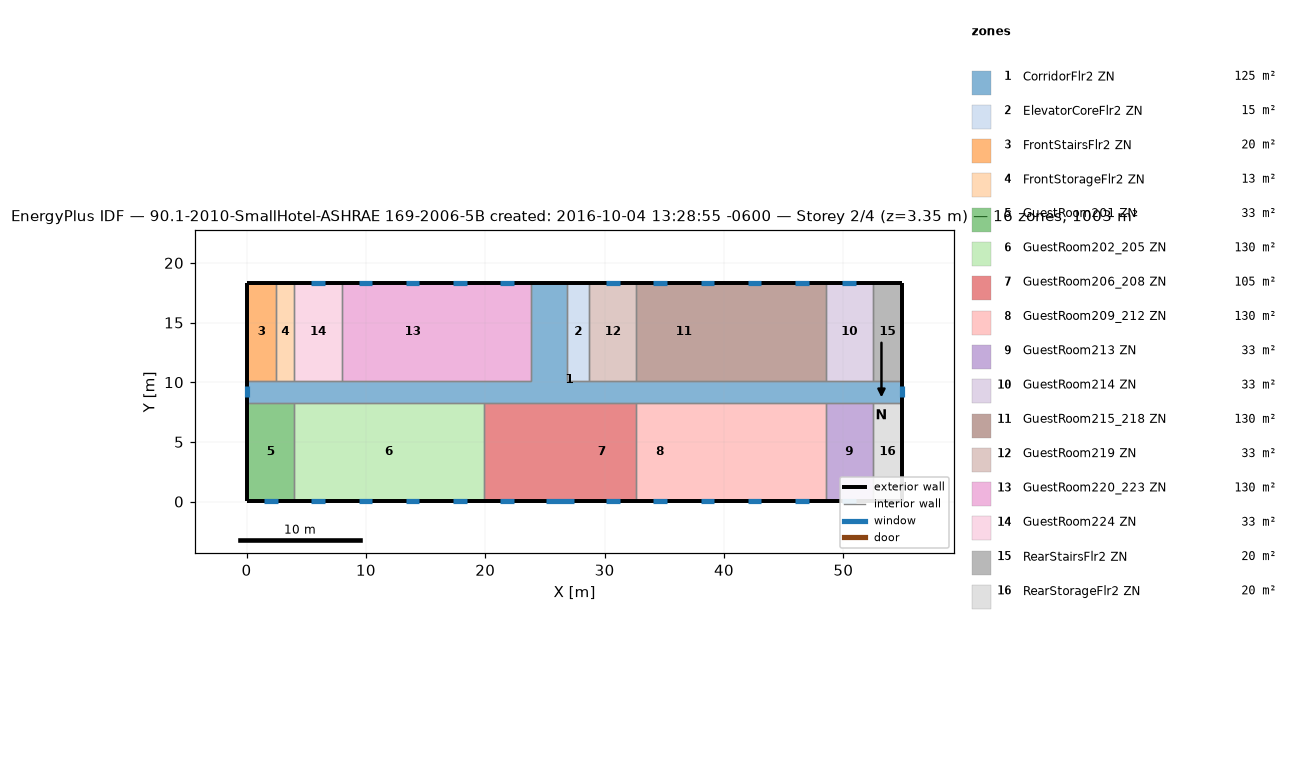
=== STOREY PLAN SPEC (per zone: floor XY polygon, exterior-wall plan segments, windows/doors) ===
zone 1: CorridorFlr2 ZN  (125.4 m²)
  floor: (26.87, 18.34) (26.87, 10.11) (54.91, 10.11) (54.91, 8.28) (0.05, 8.28) (0.05, 10.11) (23.82, 10.11) (23.82, 18.34)
  exterior wall: (0.05, 10.11) – (0.05, 8.28)  [1.8 m]
    window: (0.05, 9.66) – (0.05, 8.73)  [1.3 m²]
  exterior wall: (54.91, 8.28) – (54.91, 10.11)  [1.8 m]
    window: (54.91, 8.73) – (54.91, 9.66)  [1.3 m²]
  exterior wall: (26.87, 18.34) – (23.82, 18.34)  [3.0 m]
  interior walls: 17
zone 2: ElevatorCoreFlr2 ZN  (15.1 m²)
  floor: (28.70, 18.34) (28.70, 10.11) (26.87, 10.11) (26.87, 18.34)
  exterior wall: (28.70, 18.34) – (26.87, 18.34)  [1.8 m]
  interior walls: 3
zone 3: FrontStairsFlr2 ZN  (20.1 m²)
  floor: (2.49, 18.34) (2.49, 10.11) (0.05, 10.11) (0.05, 18.34)
  exterior wall: (2.49, 18.34) – (0.05, 18.34)  [2.4 m]
  exterior wall: (0.05, 18.34) – (0.05, 10.11)  [8.2 m]
  interior walls: 2
zone 4: FrontStorageFlr2 ZN  (12.5 m²)
  floor: (4.01, 18.34) (4.01, 10.11) (2.49, 10.11) (2.49, 18.34)
  exterior wall: (4.01, 18.34) – (2.49, 18.34)  [1.5 m]
  interior walls: 3
zone 5: GuestRoom201 ZN  (32.6 m²)
  floor: (4.01, 8.28) (4.01, 0.05) (0.05, 0.05) (0.05, 8.28)
  exterior wall: (0.05, 8.28) – (0.05, 0.05)  [8.2 m]
  exterior wall: (0.05, 0.05) – (4.01, 0.05)  [4.0 m]
    window: (1.46, 0.05) – (2.60, 0.05)  [1.6 m²]
  interior walls: 2
zone 6: GuestRoom202_205 ZN  (130.4 m²)
  floor: (19.86, 8.28) (19.86, 0.05) (4.01, 0.05) (4.01, 8.28)
  exterior wall: (4.01, 0.05) – (19.86, 0.05)  [15.8 m]
    window: (5.42, 0.05) – (6.56, 0.05)  [1.6 m²]
    window: (9.39, 0.05) – (10.52, 0.05)  [1.6 m²]
    window: (13.35, 0.05) – (14.49, 0.05)  [1.6 m²]
    window: (17.31, 0.05) – (18.45, 0.05)  [1.6 m²]
  interior walls: 3
zone 7: GuestRoom206_208 ZN  (105.4 m²)
  floor: (26.87, 8.28) (26.87, 0.05) (23.82, 0.05) (23.82, 8.28)
  floor: (23.82, 8.28) (23.82, 0.05) (19.86, 0.05) (19.86, 8.28)
  floor: (32.66, 8.28) (32.66, 0.05) (26.87, 0.05) (26.87, 8.28)
  exterior wall: (19.86, 0.05) – (32.66, 0.05)  [12.8 m]
    window: (21.27, 0.05) – (22.41, 0.05)  [1.6 m²]
    window: (25.08, 0.05) – (27.44, 0.05)  [3.4 m²]
    window: (30.11, 0.05) – (31.25, 0.05)  [1.6 m²]
  interior walls: 3
zone 8: GuestRoom209_212 ZN  (130.4 m²)
  floor: (36.62, 8.28) (36.62, 0.05) (32.66, 0.05) (32.66, 8.28)
  floor: (40.59, 8.28) (40.59, 0.05) (36.62, 0.05) (36.62, 8.28)
  floor: (44.55, 8.28) (44.55, 0.05) (40.59, 0.05) (40.59, 8.28)
  floor: (48.51, 8.28) (48.51, 0.05) (44.55, 0.05) (44.55, 8.28)
  exterior wall: (32.66, 0.05) – (48.51, 0.05)  [15.8 m]
    window: (34.07, 0.05) – (35.21, 0.05)  [1.6 m²]
    window: (38.04, 0.05) – (39.18, 0.05)  [1.6 m²]
    window: (42.00, 0.05) – (43.14, 0.05)  [1.6 m²]
    window: (45.96, 0.05) – (47.10, 0.05)  [1.6 m²]
  interior walls: 3
zone 9: GuestRoom213 ZN  (32.6 m²)
  floor: (52.47, 8.28) (52.47, 0.05) (48.51, 0.05) (48.51, 8.28)
  exterior wall: (48.51, 0.05) – (52.47, 0.05)  [4.0 m]
    window: (49.92, 0.05) – (51.06, 0.05)  [1.6 m²]
  interior walls: 3
zone 10: GuestRoom214 ZN  (32.6 m²)
  floor: (52.47, 18.34) (52.47, 10.11) (48.51, 10.11) (48.51, 18.34)
  exterior wall: (52.47, 18.34) – (48.51, 18.34)  [4.0 m]
    window: (51.06, 18.34) – (49.92, 18.34)  [1.6 m²]
  interior walls: 3
zone 11: GuestRoom215_218 ZN  (130.4 m²)
  floor: (48.51, 18.34) (48.51, 10.11) (44.55, 10.11) (44.55, 18.34)
  floor: (44.55, 18.34) (44.55, 10.11) (40.59, 10.11) (40.59, 18.34)
  floor: (40.59, 18.34) (40.59, 10.11) (32.66, 10.11) (32.66, 18.34)
  exterior wall: (48.51, 18.34) – (32.66, 18.34)  [15.8 m]
    window: (47.10, 18.34) – (45.96, 18.34)  [1.6 m²]
    window: (43.14, 18.34) – (42.00, 18.34)  [1.6 m²]
    window: (39.18, 18.34) – (38.04, 18.34)  [1.6 m²]
    window: (35.21, 18.34) – (34.07, 18.34)  [1.6 m²]
  interior walls: 3
zone 12: GuestRoom219 ZN  (32.6 m²)
  floor: (32.66, 18.34) (32.66, 10.11) (28.70, 10.11) (28.70, 18.34)
  exterior wall: (32.66, 18.34) – (28.70, 18.34)  [4.0 m]
    window: (31.25, 18.34) – (30.11, 18.34)  [1.6 m²]
  interior walls: 3
zone 13: GuestRoom220_223 ZN  (130.4 m²)
  floor: (23.82, 18.34) (23.82, 10.11) (19.86, 10.11) (19.86, 18.34)
  floor: (19.86, 18.34) (19.86, 10.11) (7.97, 10.11) (7.97, 18.34)
  exterior wall: (23.82, 18.34) – (7.97, 18.34)  [15.8 m]
    window: (22.41, 18.34) – (21.27, 18.34)  [1.6 m²]
    window: (18.45, 18.34) – (17.31, 18.34)  [1.6 m²]
    window: (14.49, 18.34) – (13.35, 18.34)  [1.6 m²]
    window: (10.52, 18.34) – (9.39, 18.34)  [1.6 m²]
  interior walls: 3
zone 14: GuestRoom224 ZN  (32.6 m²)
  floor: (7.97, 18.34) (7.97, 10.11) (4.01, 10.11) (4.01, 18.34)
  exterior wall: (7.97, 18.34) – (4.01, 18.34)  [4.0 m]
    window: (6.56, 18.34) – (5.42, 18.34)  [1.6 m²]
  interior walls: 3
zone 15: RearStairsFlr2 ZN  (20.1 m²)
  floor: (54.91, 18.34) (54.91, 10.11) (52.47, 10.11) (52.47, 18.34)
  exterior wall: (54.91, 10.11) – (54.91, 18.34)  [8.2 m]
  exterior wall: (54.91, 18.34) – (52.47, 18.34)  [2.4 m]
  interior walls: 2
zone 16: RearStorageFlr2 ZN  (20.1 m²)
  floor: (54.91, 8.28) (54.91, 0.05) (52.47, 0.05) (52.47, 8.28)
  exterior wall: (54.91, 0.05) – (54.91, 8.28)  [8.2 m]
  exterior wall: (52.47, 0.05) – (54.91, 0.05)  [2.4 m]
  interior walls: 2

=== DERIVED (storey summary) ===
Building: 90.1-2010-SmallHotel-ASHRAE 169-2006-5B created: 2016-10-04 13:28:55 -0600
Storey: 2 of 4  (floor level z = 3.35 m)
Storey gross floor area: 1003.4 m²
Zones on this storey: 16
  - CorridorFlr2 ZN: floor 125.4 m²; exterior wall 6.7 m (18.4 m²); 2 window(s) 2.6 m²; WWR 14.3%
  - ElevatorCoreFlr2 ZN: floor 15.1 m²; exterior wall 1.8 m (5.0 m²); WWR 0.0%
  - FrontStairsFlr2 ZN: floor 20.1 m²; exterior wall 10.7 m (29.3 m²); WWR 0.0%
  - FrontStorageFlr2 ZN: floor 12.5 m²; exterior wall 1.5 m (4.2 m²); WWR 0.0%
  - GuestRoom201 ZN: floor 32.6 m²; exterior wall 12.2 m (33.4 m²); 1 window(s) 1.6 m²; WWR 4.9%
  - GuestRoom202_205 ZN: floor 130.4 m²; exterior wall 15.8 m (43.5 m²); 4 window(s) 6.6 m²; WWR 15.1%
  - GuestRoom206_208 ZN: floor 105.4 m²; exterior wall 12.8 m (35.1 m²); 3 window(s) 6.7 m²; WWR 19.1%
  - GuestRoom209_212 ZN: floor 130.4 m²; exterior wall 15.8 m (43.5 m²); 4 window(s) 6.6 m²; WWR 15.1%
  - GuestRoom213 ZN: floor 32.6 m²; exterior wall 4.0 m (10.9 m²); 1 window(s) 1.6 m²; WWR 15.1%
  - GuestRoom214 ZN: floor 32.6 m²; exterior wall 4.0 m (10.9 m²); 1 window(s) 1.6 m²; WWR 15.1%
  - GuestRoom215_218 ZN: floor 130.4 m²; exterior wall 15.8 m (43.5 m²); 4 window(s) 6.6 m²; WWR 15.1%
  - GuestRoom219 ZN: floor 32.6 m²; exterior wall 4.0 m (10.9 m²); 1 window(s) 1.6 m²; WWR 15.1%
  - GuestRoom220_223 ZN: floor 130.4 m²; exterior wall 15.8 m (43.5 m²); 4 window(s) 6.6 m²; WWR 15.1%
  - GuestRoom224 ZN: floor 32.6 m²; exterior wall 4.0 m (10.9 m²); 1 window(s) 1.6 m²; WWR 15.1%
  - RearStairsFlr2 ZN: floor 20.1 m²; exterior wall 10.7 m (29.3 m²); WWR 0.0%
  - RearStorageFlr2 ZN: floor 20.1 m²; exterior wall 10.7 m (29.3 m²); WWR 0.0%
Zone adjacency (shared interzone walls):
  - CorridorFlr2 ZN ↔ ElevatorCoreFlr2 ZN
  - CorridorFlr2 ZN ↔ FrontStairsFlr2 ZN
  - CorridorFlr2 ZN ↔ FrontStorageFlr2 ZN
  - CorridorFlr2 ZN ↔ GuestRoom201 ZN
  - CorridorFlr2 ZN ↔ GuestRoom202_205 ZN
  - CorridorFlr2 ZN ↔ GuestRoom206_208 ZN
  - CorridorFlr2 ZN ↔ GuestRoom209_212 ZN
  - CorridorFlr2 ZN ↔ GuestRoom213 ZN
  - CorridorFlr2 ZN ↔ GuestRoom214 ZN
  - CorridorFlr2 ZN ↔ GuestRoom215_218 ZN
  - CorridorFlr2 ZN ↔ GuestRoom219 ZN
  - CorridorFlr2 ZN ↔ GuestRoom220_223 ZN
  - CorridorFlr2 ZN ↔ GuestRoom224 ZN
  - CorridorFlr2 ZN ↔ RearStairsFlr2 ZN
  - CorridorFlr2 ZN ↔ RearStorageFlr2 ZN
  - ElevatorCoreFlr2 ZN ↔ GuestRoom219 ZN
  - FrontStairsFlr2 ZN ↔ FrontStorageFlr2 ZN
  - FrontStorageFlr2 ZN ↔ GuestRoom224 ZN
  - GuestRoom201 ZN ↔ GuestRoom202_205 ZN
  - GuestRoom202_205 ZN ↔ GuestRoom206_208 ZN
  - GuestRoom206_208 ZN ↔ GuestRoom209_212 ZN
  - GuestRoom209_212 ZN ↔ GuestRoom213 ZN
  - GuestRoom213 ZN ↔ RearStorageFlr2 ZN
  - GuestRoom214 ZN ↔ GuestRoom215_218 ZN
  - GuestRoom214 ZN ↔ RearStairsFlr2 ZN
  - GuestRoom215_218 ZN ↔ GuestRoom219 ZN
  - GuestRoom220_223 ZN ↔ GuestRoom224 ZN